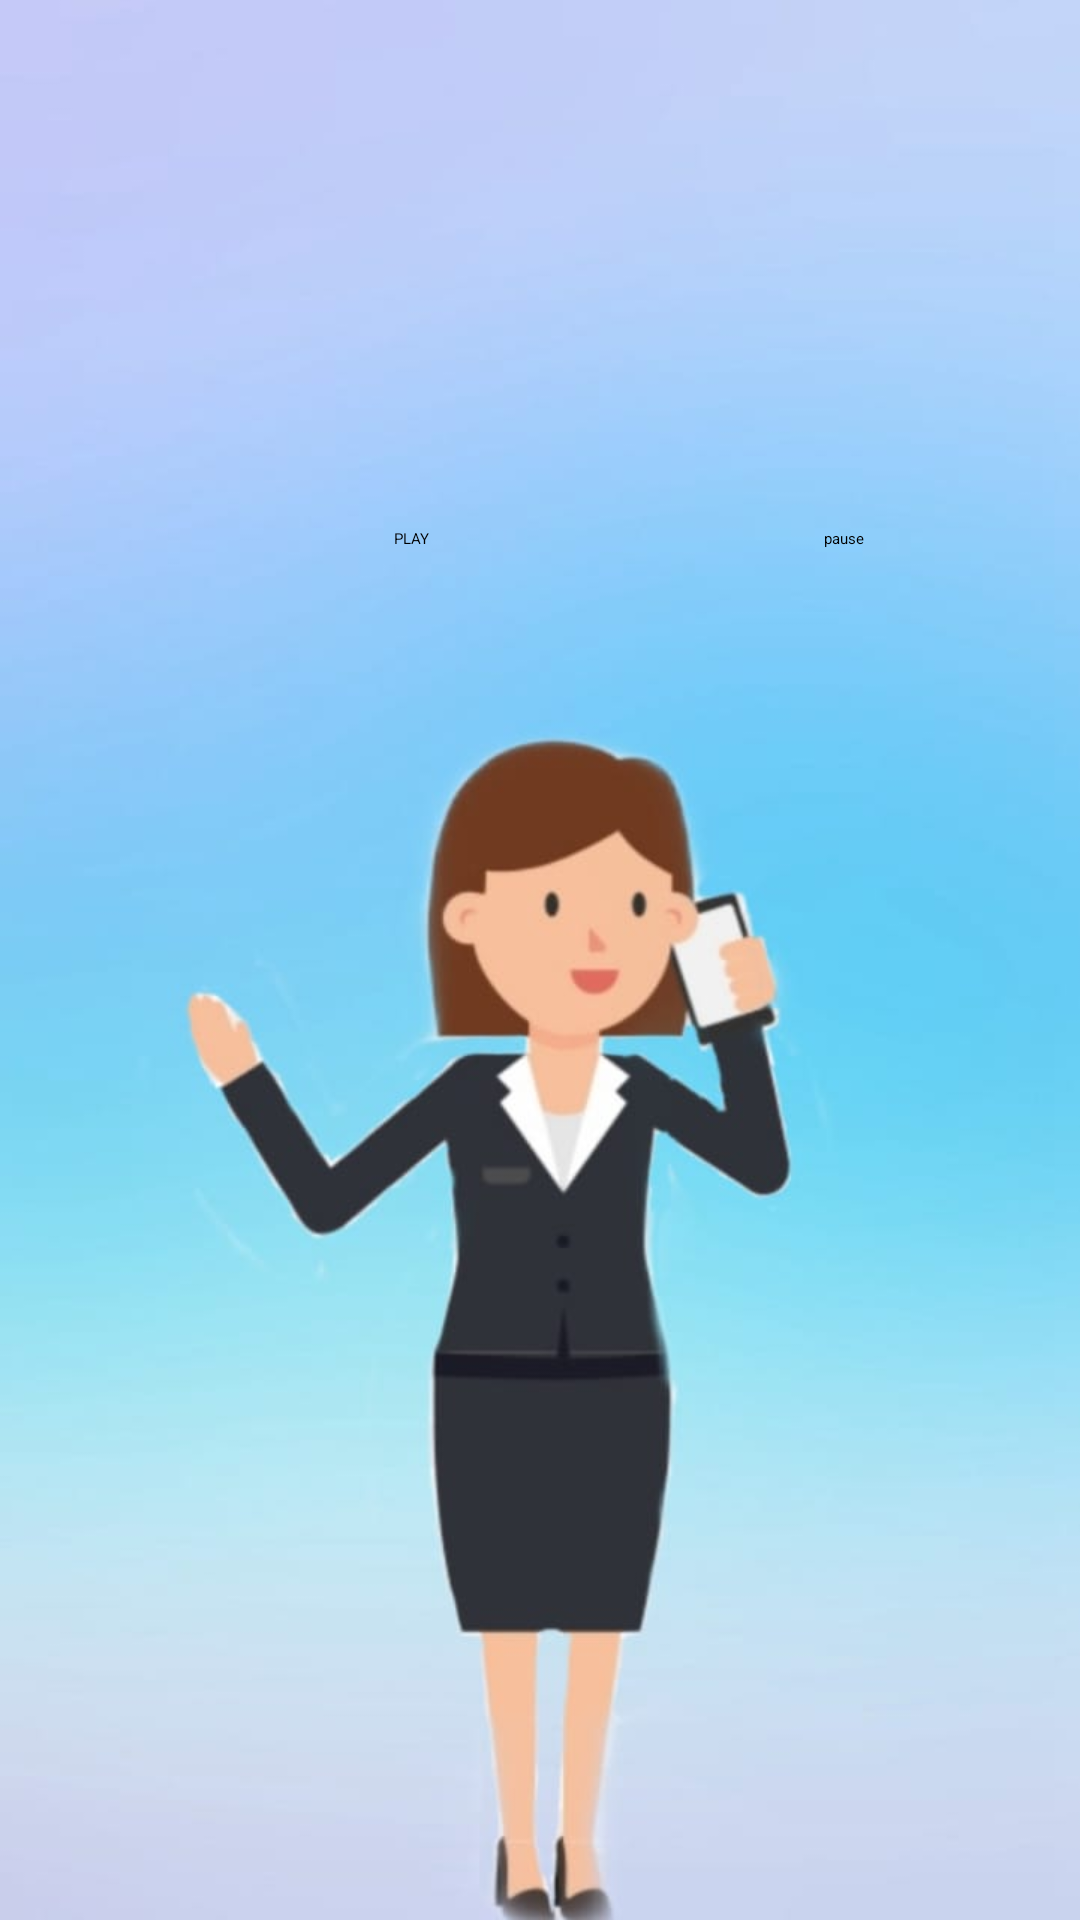

This screen was rendered from an Android layout file. Write that file and the resources it references.
<!-- AndroidManifest.xml: application theme Theme.Login -->
<!-- res/layout/activity_female_scream.xml -->
<?xml version="1.0" encoding="utf-8"?>
<androidx.constraintlayout.widget.ConstraintLayout xmlns:android="http://schemas.android.com/apk/res/android"
    xmlns:app="http://schemas.android.com/apk/res-auto"
    xmlns:tools="http://schemas.android.com/tools"
    android:layout_width="match_parent"
    android:layout_height="match_parent"
    android:background="@drawable/female_background"
    android:onClick="play"
    tools:context=".FemaleScream">


    <Button
        android:id="@+id/play"
        android:layout_width="wrap_content"
        android:layout_height="wrap_content"
        android:layout_marginTop="176dp"
        android:text="PLAY"
        android:onClick="play"
        app:layout_constraintEnd_toStartOf="@+id/pause"
        app:layout_constraintStart_toStartOf="parent"
        app:layout_constraintTop_toTopOf="parent"
        tools:ignore="MissingConstraints" />

    <Button
        android:id="@+id/pause"
        android:layout_width="wrap_content"
        android:layout_height="wrap_content"
        android:layout_marginTop="176dp"
        android:layout_marginEnd="72dp"
        android:text="pause"
        android:onClick="pause"
        app:layout_constraintEnd_toEndOf="parent"
        app:layout_constraintTop_toTopOf="parent"
        tools:ignore="MissingConstraints" />

</androidx.constraintlayout.widget.ConstraintLayout>
<!-- resources referenced by this layout -->
<resources>
  <!-- drawable female_background: jpg bitmap (drawable-v24, 26135 bytes) -->
</resources>
